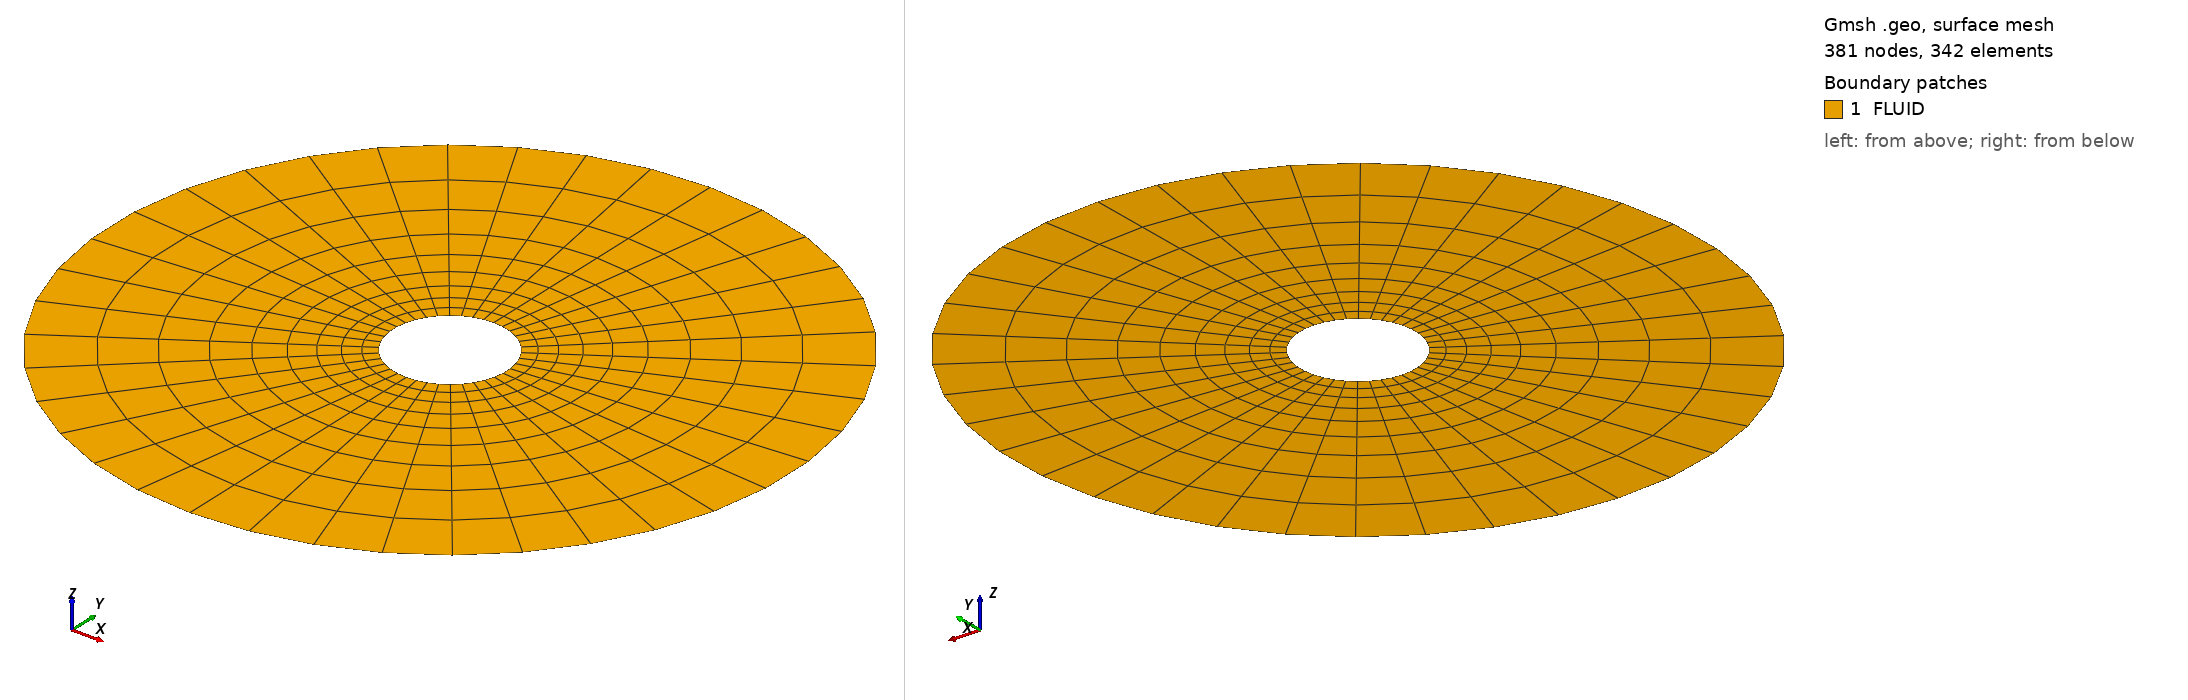

Gmsh geometry script, surface-meshed: 381 nodes, 342 surface elements. Boundary patches (legend numbers): 1 FLUID. Left view from above one corner, right view from below the opposite corner. Legend entries are the model's physical surfaces. The drawing asked Gmsh for element sizes between 1% and 20% of the model's largest extent; the script's own settings can give other sizes.

=== cyl_inner.geo (drawn) ===
cl1 = .1;
cl2 = 2;

R1 = .5;
R2 = 3;
N_Tan = 20;
N_Out = 10;
Prog = 1.2;

Point(1) = {0,0,0,cl1};
Point(2) = {0,-R1,0,cl1};
Point(3) = {0,R1,0,cl1};
Point(4) = {0,-R2,0,cl2};
Point(5) = {0,R2,0,cl2};

Circle(1) = {2,1,3};
Circle(2) = {3,1,2};

Circle(3) = {4,1,5};
Circle(4) = {5,1,4};

Line(5) = {2,4};
Line(6) = {3,5};

Line Loop(1) = {5,3,-6,-1};
Line Loop(2) = {-2,6,4,-5};

Plane Surface(1) = {1};
Plane Surface(2) = {2};

Transfinite Line{1,2,3,4} = N_Tan;
Transfinite Line{5,6} = N_Out Using Progression Prog;

Transfinite Surface{1,2};
Recombine Surface {1,2};

Physical Surface("FLUID") = {1,2};
Physical Line("Wall") = {1,2};
Physical Line("Overset") = {3,4};
